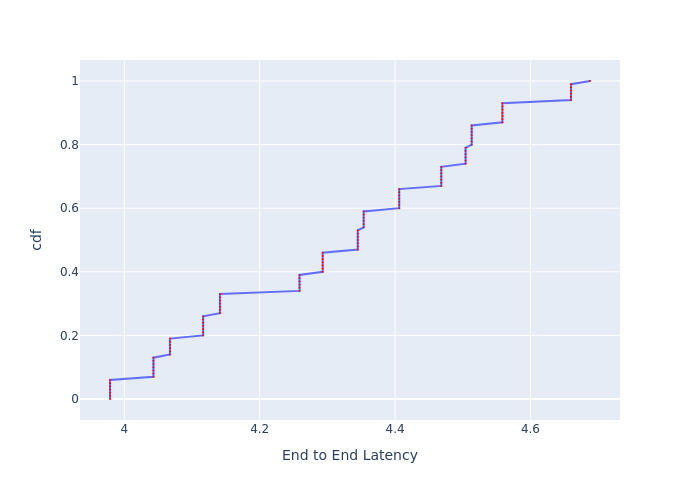

Values plotted in this chart, from the file beside it:
, cdf, End to End Latency
0, 0.0, 3.979
1, 0.01, 3.979
2, 0.02, 3.979
3, 0.03, 3.979
4, 0.04, 3.979
5, 0.05, 3.979
6, 0.06, 3.979
7, 0.07, 4.043
8, 0.08, 4.043
9, 0.09, 4.043
10, 0.1, 4.043
11, 0.11, 4.043
12, 0.12, 4.043
13, 0.13, 4.043
14, 0.14, 4.067
15, 0.15, 4.067
16, 0.16, 4.067
17, 0.17, 4.067
18, 0.18, 4.067
19, 0.19, 4.067
20, 0.2, 4.116
21, 0.21, 4.116
22, 0.22, 4.116
23, 0.23, 4.116
24, 0.24, 4.116
25, 0.25, 4.116
26, 0.26, 4.116
27, 0.27, 4.141
28, 0.28, 4.141
29, 0.29, 4.141
30, 0.3, 4.141
31, 0.31, 4.141
32, 0.32, 4.141
33, 0.33, 4.141
34, 0.34, 4.259
35, 0.35, 4.259
36, 0.36, 4.259
37, 0.37, 4.259
38, 0.38, 4.259
39, 0.39, 4.259
40, 0.4, 4.293
41, 0.41, 4.293
42, 0.42, 4.293
43, 0.43, 4.293
44, 0.44, 4.293
45, 0.45, 4.293
46, 0.46, 4.293
47, 0.47, 4.345
48, 0.48, 4.345
49, 0.49, 4.345
50, 0.5, 4.345
51, 0.51, 4.345
52, 0.52, 4.345
53, 0.53, 4.345
54, 0.54, 4.354
55, 0.55, 4.354
56, 0.56, 4.354
57, 0.57, 4.354
58, 0.58, 4.354
59, 0.59, 4.354
... 41 more rows
